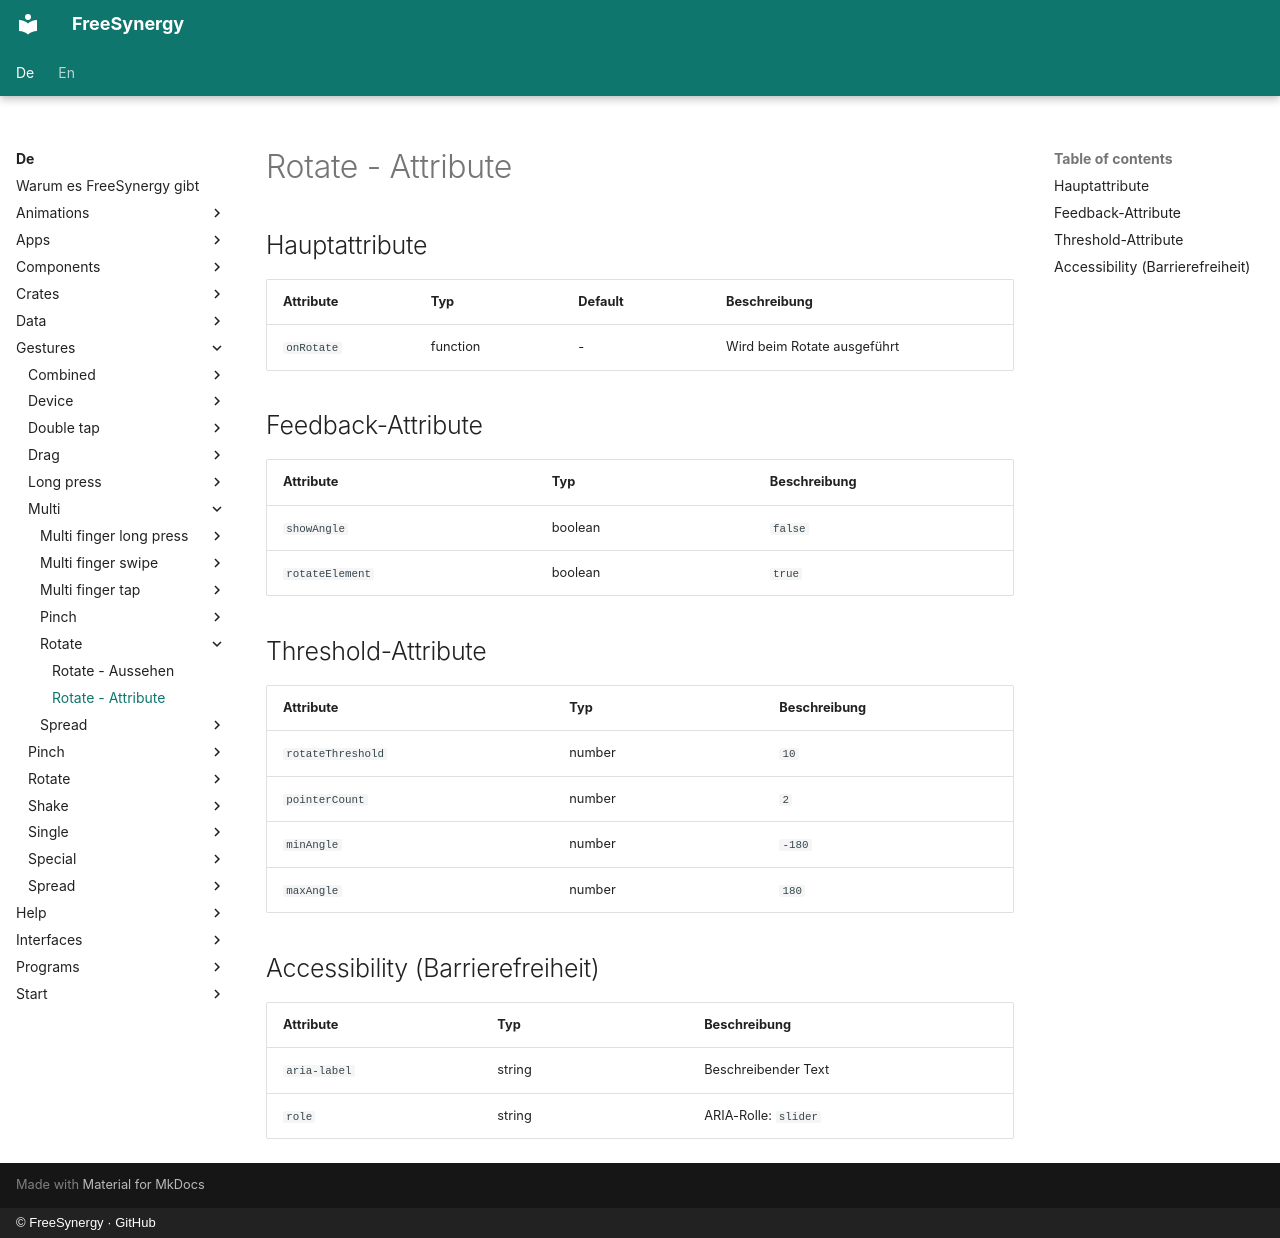

repository: FreeSynergy/fs-documentation · page: de/gestures/multi/rotate/attributes/index.html · generator: mkdocs · copyright: © FreeSynergy · GitHub

# Rotate - Attribute

## Hauptattribute

| Attribute | Typ | Default | Beschreibung |
|-----------|-----|---------|--------------|
| `onRotate` | function | - | Wird beim Rotate ausgeführt |

## Feedback-Attribute

| Attribute | Typ | Beschreibung |
|-----------|------|--------------|
| `showAngle` | boolean | `false` | Winkel anzeigen? |
| `rotateElement` | boolean | `true` | Element dreht sich? |

## Threshold-Attribute

| Attribute | Typ | Beschreibung |
|-----------|------|--------------|
| `rotateThreshold` | number | `10` | Min. Winkel in Grad |
| `pointerCount` | number | `2` | Mindestanzahl beteiligter Finger |
| `minAngle` | number | `-180` | Min. Winkel |
| `maxAngle` | number | `180` | Max. Winkel |

## Accessibility (Barrierefreiheit)

| Attribute | Typ | Beschreibung |
|-----------|------|--------------|
| `aria-label` | string | Beschreibender Text |
| `role` | string | ARIA-Rolle: `slider` |
